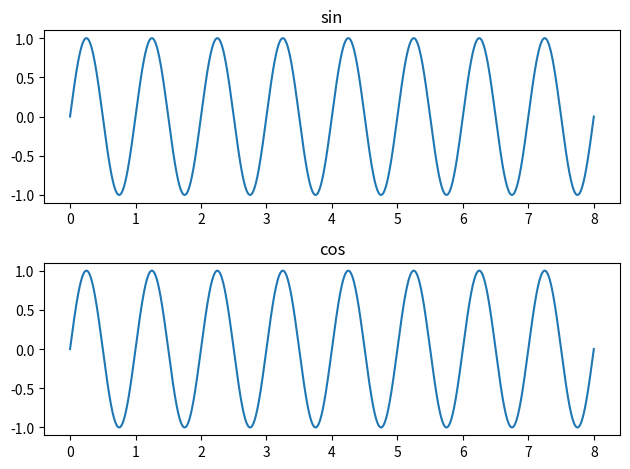

Source code (Python):
import matplotlib.pyplot as plt
import numpy as np

fig, axs = plt.subplots(2)
t = np.linspace(0, 8, 10000)
x1 = np.sin(2*np.pi*t)
x2= np.cos(2*np.pi*t+3*np.pi/2)



axs[0].plot(t, x1)  
axs[0].set_title('sin')
axs[1].plot(t, x2)
axs[1].set_title('cos')

plt.tight_layout()
plt.show()